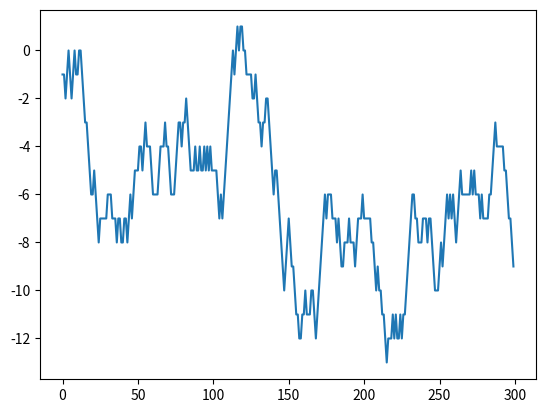
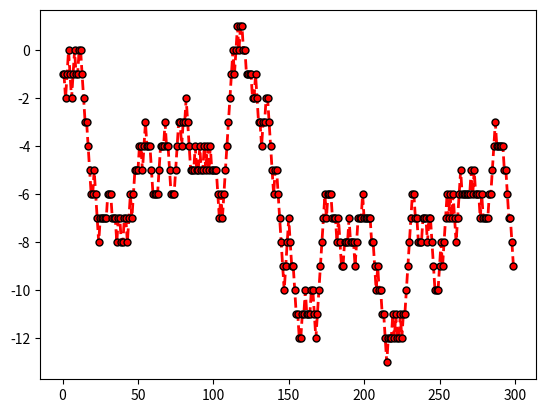
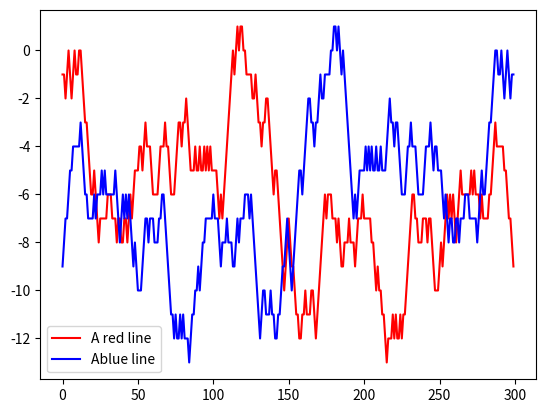
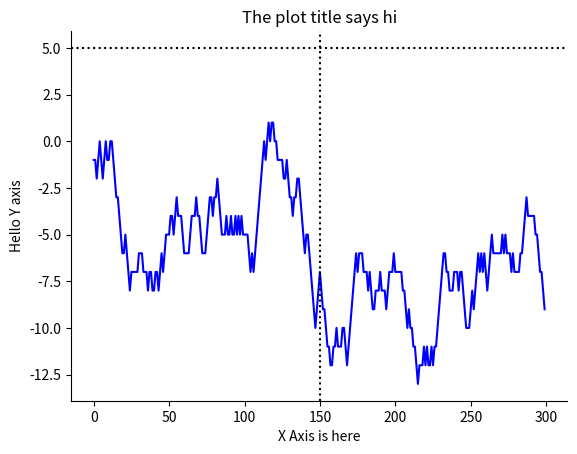
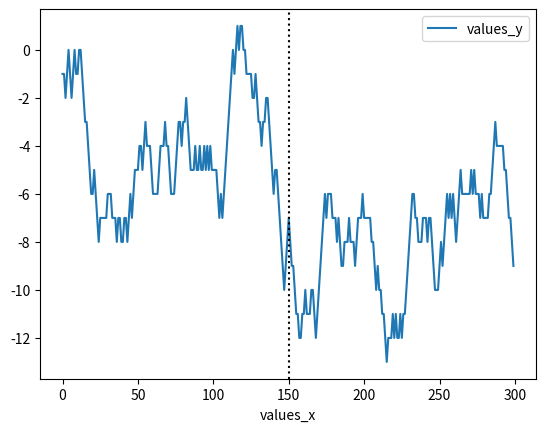

Python code for these plots, in order:
# -*- coding: utf-8 -*-
"""
Created on Mon May  9 22:51:06 2022

[redacted]
"""

import numpy as np
import pandas as pd
import matplotlib.pyplot as plt

# random walk
x = range(300)
y = np.random.choice([-1, 0, 1], 300) # randomly choose from -1, 0 and 1, 300 times
y = np.cumsum(y) # random walk: add all values of y

fig, ax1 = plt.subplots()
ax1.plot(x, y)

# colors and lines
fig, ax2 = plt.subplots()
ax2.plot(x, y, color='red', linestyle='dashed', marker='o', linewidth=2, 
         markersize=5, markerfacecolor='red', markeredgecolor='black')

fig, ax3 = plt.subplots()
ax3.plot(x, y, 'r-', label='A red line')
ax3.plot(x, y[::-1], 'b-', label='Ablue line')
ax3.legend(loc='best')

fig, ax4 = plt.subplots()
ax4.plot(x, y, 'b-')

ax4.set_ylabel('Hello Y axis')
ax4.set_xlabel('X Axis is here')
ax4.set_title('The plot title says hi')

ax4.spines['top'].set_visible(False)
ax4.spines['right'].set_visible(False)

ax4.axvline(150, color='k', linestyle=':')
ax4.axhline(5, color='k', linestyle=':')

df = pd.DataFrame({'values_x': x, 'values_y': y}) # use pandas to create dataframe
ax = df.plot(x='values_x', y='values_y') # df.plot method is on pandas dataframe and will return matplotlib object, so that we can then pass it into ax and use matplotlib function
ax.axvline(150, color='k', linestyle=':') # add vertical line by using matplotlib